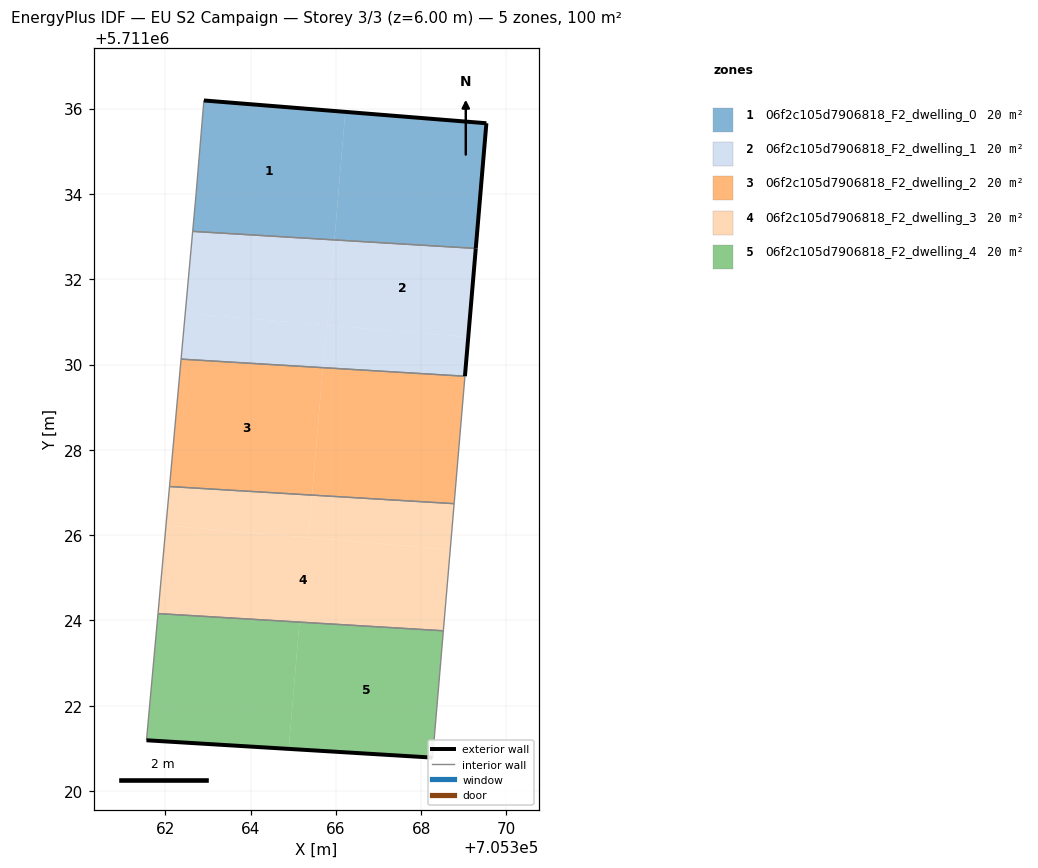
=== STOREY PLAN SPEC (per zone: floor XY polygon, exterior-wall plan segments, windows/doors) ===
zone 1: 06f2c105d7906818_F2_dwelling_0  (20.0 m²)
  floor: (705365.97, 5711032.92) (705366.22, 5711035.92) (705362.91, 5711036.19) (705362.72, 5711034.00) (705362.64, 5711033.12)
  floor: (705369.28, 5711032.72) (705369.53, 5711035.66) (705366.22, 5711035.92) (705365.97, 5711032.92)
  exterior wall: (705369.53, 5711035.66) – (705369.28, 5711032.72)  [2.9 m]
  exterior wall: (705362.91, 5711036.19) – (705369.53, 5711035.66)  [6.6 m]
  interior walls: 3
zone 2: 06f2c105d7906818_F2_dwelling_1  (20.0 m²)
  floor: (705369.10, 5711030.64) (705369.28, 5711032.72) (705365.97, 5711032.92) (705365.80, 5711030.92)
  floor: (705365.80, 5711030.92) (705365.97, 5711032.92) (705362.64, 5711033.12) (705362.47, 5711031.21)
  floor: (705365.69, 5711029.93) (705365.78, 5711030.92) (705362.47, 5711031.21) (705362.37, 5711030.13)
  floor: (705369.03, 5711029.73) (705369.10, 5711030.64) (705365.78, 5711030.92) (705365.69, 5711029.93)
  exterior wall: (705369.28, 5711032.72) – (705369.03, 5711029.73)  [3.0 m]
  interior walls: 3
zone 3: 06f2c105d7906818_F2_dwelling_2  (20.0 m²)
  floor: (705365.44, 5711026.94) (705365.69, 5711029.93) (705362.37, 5711030.13) (705362.10, 5711027.14)
  floor: (705368.77, 5711026.74) (705369.03, 5711029.73) (705365.69, 5711029.93) (705365.44, 5711026.94)
  interior walls: 4
zone 4: 06f2c105d7906818_F2_dwelling_3  (20.0 m²)
  floor: (705365.36, 5711025.94) (705365.44, 5711026.94) (705362.10, 5711027.14) (705362.02, 5711026.23)
  floor: (705368.68, 5711025.66) (705368.77, 5711026.74) (705365.44, 5711026.94) (705365.36, 5711025.94)
  floor: (705368.52, 5711023.76) (705368.77, 5711026.74) (705368.68, 5711025.66) (705362.02, 5711026.23) (705362.10, 5711027.14) (705361.83, 5711024.16)
  interior walls: 4
zone 5: 06f2c105d7906818_F2_dwelling_4  (20.0 m²)
  floor: (705364.90, 5711020.99) (705365.15, 5711023.96) (705361.83, 5711024.16) (705361.56, 5711021.19)
  floor: (705368.27, 5711020.78) (705368.52, 5711023.76) (705365.15, 5711023.96) (705364.90, 5711020.99)
  exterior wall: (705368.27, 5711020.78) – (705361.56, 5711021.19)  [6.7 m]
  interior walls: 3

=== DERIVED (storey summary) ===
Building: EU S2 Campaign
Storey: 3 of 3  (floor level z = 6.00 m)
Storey gross floor area: 100.1 m²
Zones on this storey: 5
  - 06f2c105d7906818_F2_dwelling_0: floor 20.0 m²; exterior wall 9.6 m (28.8 m²); WWR 0.0%
  - 06f2c105d7906818_F2_dwelling_1: floor 20.0 m²; exterior wall 3.0 m (9.0 m²); WWR 0.0%
  - 06f2c105d7906818_F2_dwelling_2: floor 20.0 m²
  - 06f2c105d7906818_F2_dwelling_3: floor 20.0 m²
  - 06f2c105d7906818_F2_dwelling_4: floor 20.0 m²; exterior wall 6.7 m (20.2 m²); WWR 0.0%
Zone adjacency (shared interzone walls):
  - 06f2c105d7906818_F2_dwelling_0 ↔ 06f2c105d7906818_F2_dwelling_1
  - 06f2c105d7906818_F2_dwelling_1 ↔ 06f2c105d7906818_F2_dwelling_2
  - 06f2c105d7906818_F2_dwelling_2 ↔ 06f2c105d7906818_F2_dwelling_3
  - 06f2c105d7906818_F2_dwelling_3 ↔ 06f2c105d7906818_F2_dwelling_4